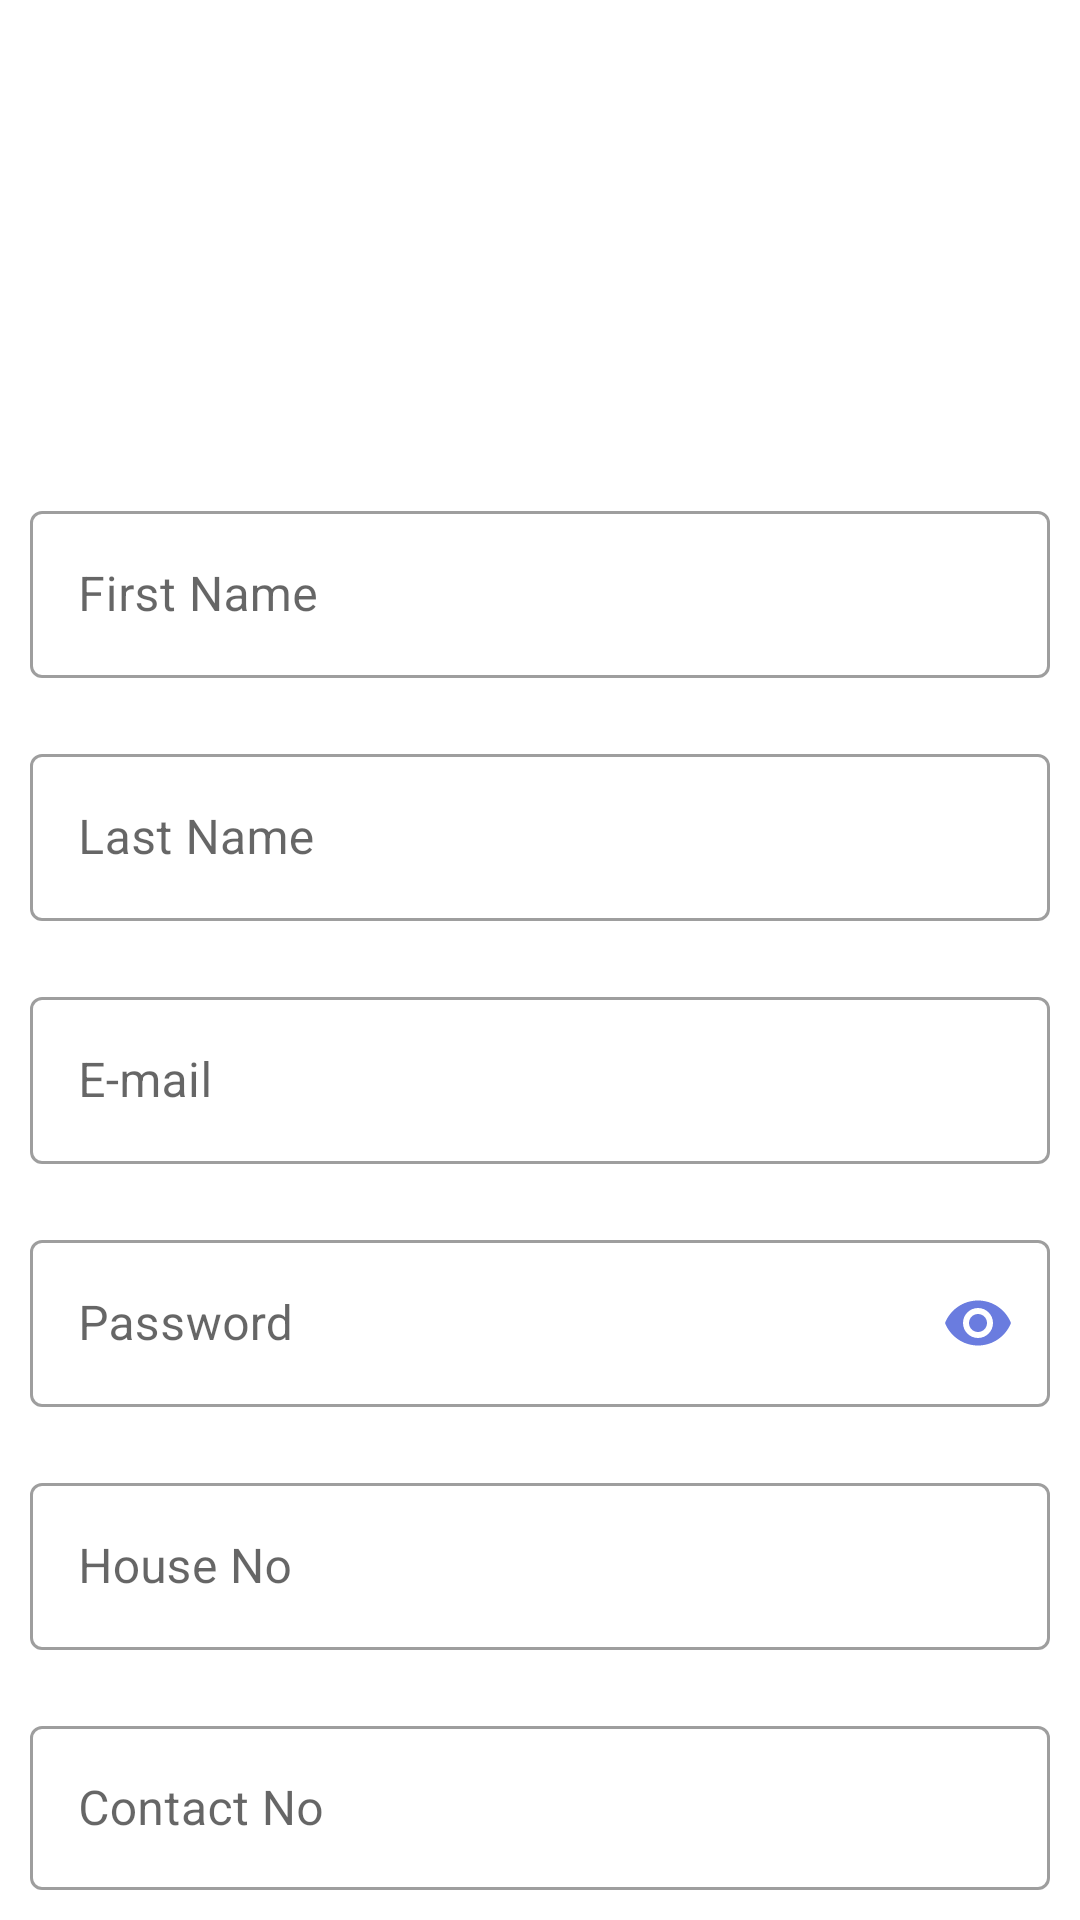

Here is an Android app screen rendered from its layout file. Give the layout XML and the strings, colors and styles it references.
<!-- AndroidManifest.xml: application theme Theme.Digital_socity -->
<!-- res/layout/activity_register.xml -->
<?xml version="1.0" encoding="utf-8"?>
<RelativeLayout xmlns:android="http://schemas.android.com/apk/res/android"
    android:padding="10dp"
    xmlns:app="http://schemas.android.com/apk/res-auto"
    xmlns:tools="http://schemas.android.com/tools"
    android:layout_width="match_parent"
    android:layout_height="match_parent"
    tools:context=".Register.RegisterActivity">

    <ProgressBar
        android:id="@+id/loginprogress"
        android:layout_width="wrap_content"
        android:layout_height="wrap_content"
        android:layout_centerInParent="true"
        android:visibility="gone"
        />

    <ImageView
        android:layout_marginTop="25dp"
        android:layout_centerHorizontal="true"
        android:id="@+id/registericon"
        android:layout_width="100dp"
        android:layout_height="100dp"
        android:src="@drawable/registericon2"
        android:contentDescription="@string/todo" />

    <com.google.android.material.textfield.TextInputLayout

        android:layout_below="@id/registericon"
        android:id="@+id/layoutregisterFirstname"
        style="@style/Widget.MaterialComponents.TextInputLayout.OutlinedBox"
        android:hint="@string/first_name"
        android:layout_marginTop="30dp"
        android:layout_width="match_parent"
        android:layout_height="wrap_content"
        >
        <com.google.android.material.textfield.TextInputEditText
            android:id="@+id/edtregisterFirstName"
            android:layout_width="match_parent"
            android:layout_height="wrap_content"
            />

    </com.google.android.material.textfield.TextInputLayout>

    <com.google.android.material.textfield.TextInputLayout
        android:layout_below="@id/layoutregisterFirstname"
        android:id="@+id/layoutregisterLastname"
        style="@style/Widget.MaterialComponents.TextInputLayout.OutlinedBox"
        android:hint="@string/last_name"
        android:layout_marginTop="20dp"
        android:layout_width="match_parent"
        android:layout_height="wrap_content"
        >
        <com.google.android.material.textfield.TextInputEditText
            android:id="@+id/edtregisterLastName"
            android:layout_width="match_parent"
            android:layout_height="wrap_content"
            />
    </com.google.android.material.textfield.TextInputLayout>

    <com.google.android.material.textfield.TextInputLayout
        android:layout_below="@id/layoutregisterLastname"
        android:id="@+id/layoutregisterEmail"
        style="@style/Widget.MaterialComponents.TextInputLayout.OutlinedBox"
        android:hint="@string/e_mail_id"
        android:layout_marginTop="20dp"
        android:layout_width="match_parent"
        android:layout_height="wrap_content"
        >
        <com.google.android.material.textfield.TextInputEditText
            android:inputType="textEmailAddress"
            android:id="@+id/edtregisteremail"
            android:layout_width="match_parent"
            android:layout_height="wrap_content"
            />
    </com.google.android.material.textfield.TextInputLayout>

    <com.google.android.material.textfield.TextInputLayout

        android:layout_below="@id/layoutregisterpassword"
        android:id="@+id/layoutregisterhouseno"
        style="@style/Widget.MaterialComponents.TextInputLayout.OutlinedBox"
        android:hint="@string/house_no"
        android:layout_marginTop="20dp"
        android:layout_width="match_parent"
        android:layout_height="wrap_content"
        >
        <com.google.android.material.textfield.TextInputEditText
            android:inputType="number"
            android:id="@+id/edtregisterhouseno"
            android:layout_width="match_parent"
            android:layout_height="wrap_content"
            />

    </com.google.android.material.textfield.TextInputLayout>

    <com.google.android.material.textfield.TextInputLayout

        android:layout_below="@id/layoutregisterhouseno"
        android:id="@+id/layoutregistercontactno"
        style="@style/Widget.MaterialComponents.TextInputLayout.OutlinedBox"
        android:hint="@string/contact_no"
        android:layout_marginTop="20dp"
        android:layout_width="match_parent"
        android:layout_height="wrap_content"
        >
        <com.google.android.material.textfield.TextInputEditText
            android:inputType="number"
            android:id="@+id/edtregistercontactno"
            android:layout_width="match_parent"
            android:layout_height="wrap_content"
            />
    </com.google.android.material.textfield.TextInputLayout>

    <com.google.android.material.textfield.TextInputLayout
        app:endIconTint="@color/ActionBarColor"
        app:endIconMode="password_toggle"
        android:layout_below="@id/layoutregisterEmail"
        android:id="@+id/layoutregisterpassword"
        style="@style/Widget.MaterialComponents.TextInputLayout.OutlinedBox"
        android:hint="@string/password"
        android:layout_marginTop="20dp"
        android:layout_width="match_parent"
        android:layout_height="wrap_content"
        >
        <com.google.android.material.textfield.TextInputEditText
            android:inputType="textPassword"
            android:id="@+id/edtregisterpassword"
            android:layout_width="match_parent"
            android:layout_height="wrap_content"
            />
    </com.google.android.material.textfield.TextInputLayout>

    <androidx.appcompat.widget.AppCompatButton
        android:id="@+id/btnregister"
        android:layout_marginTop="20dp"
        android:backgroundTint="@color/ActionBarColor"
        android:textAllCaps="false"
        android:text="@string/register"
        android:layout_below="@id/layoutregistercontactno"
        android:layout_width="match_parent"
        android:layout_height="wrap_content"
        android:padding="20dp"
        />





</RelativeLayout>
<!-- resources referenced by this layout -->
<resources>
  <color name="ActionBarColor">#6A7CDF</color>
  <string name="contact_no">Contact No</string>
  <string name="e_mail_id">E-mail</string>
  <string name="first_name">First Name</string>
  <string name="house_no">House No</string>
  <string name="last_name">Last Name</string>
  <string name="password">Password</string>
  <string name="register">Register</string>
  <string name="todo">TODO</string>
  <style name="Theme.Digital_socity" parent="Theme.MaterialComponents.DayNight.DarkActionBar">
          
          <item name="colorPrimary">@color/ActionBarColor</item>
          <item name="colorPrimaryVariant">@color/statusBarColor</item>
          <item name="colorOnPrimary">@color/white</item>
          
          <item name="colorSecondary">#7F93FD</item>
          <item name="colorSecondaryVariant">@color/teal_700</item>
          <item name="colorOnSecondary">@color/black</item>
          <item name="android:textColor">@color/black</item>
          
  
          <item name="android:statusBarColor" tools:targetApi="l">?attr/colorPrimaryVariant</item>
          
      </style>
  <color name="statusBarColor">#3F51B5</color>
  <color name="white">#FFFFFFFF</color>
  <color name="teal_700">#FF018786</color>
  <color name="black">#FF000000</color>
</resources>
